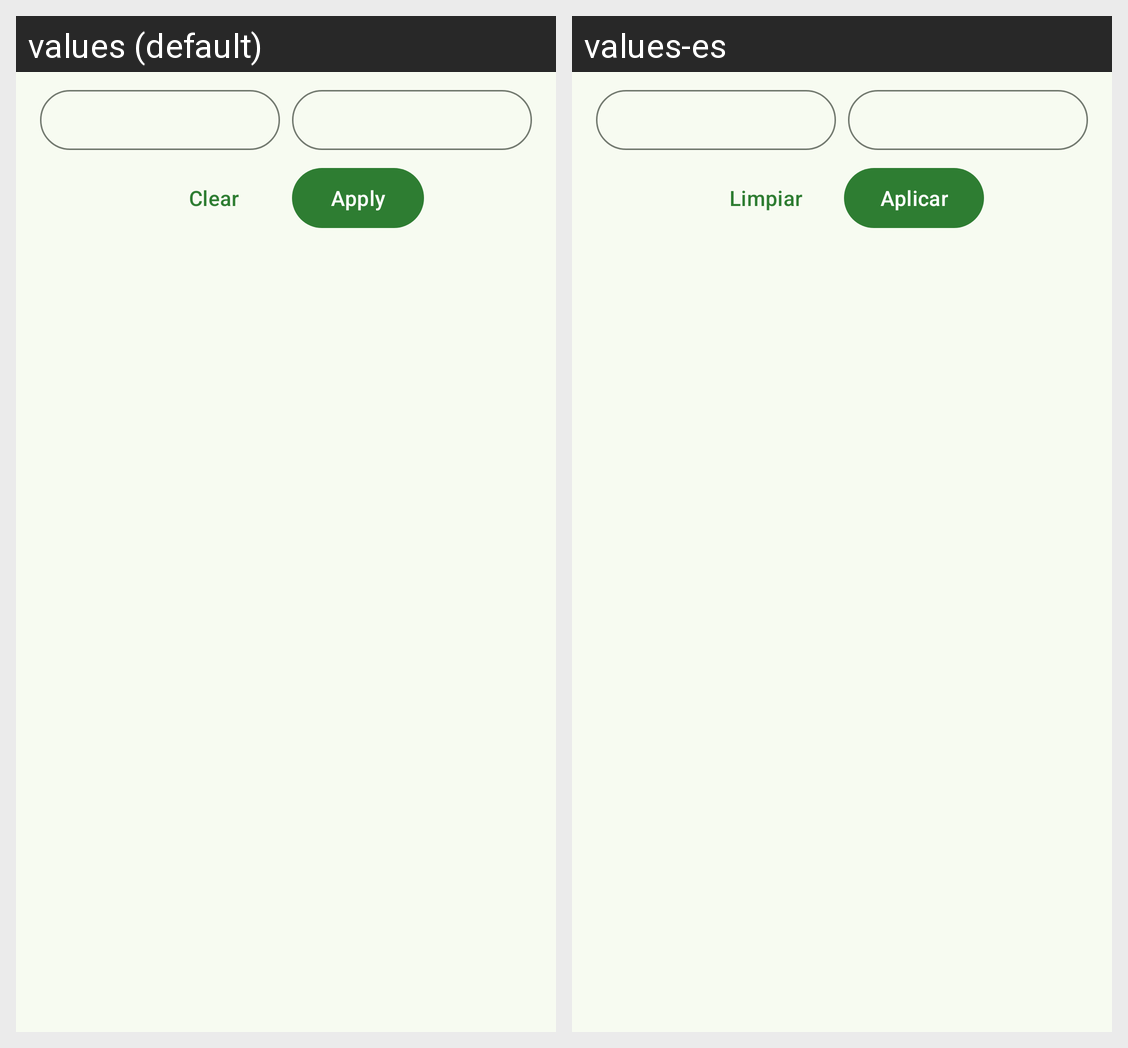

For this localized Android screen grid, give each drawn string resource with its value in every locale shown.
Android screen res/layout/fragment_category_report.xml rendered under 2 locales, left to right: values (default), values-es. Device: Nexus 5 (rendered at 1080×1920; each locale shown at half size, 540×960, under a caption strip naming it); theme Theme.Gastopersonal.Views.
Strings drawn on this screen, with the default value and each locale's value (text and hints the layout hard-codes, and strings that could not be matched under every locale, appear in the picture but are not listed):

report_clear
  values: Clear
  values-es: Limpiar

report_apply
  values: Apply
  values-es: Aplicar
